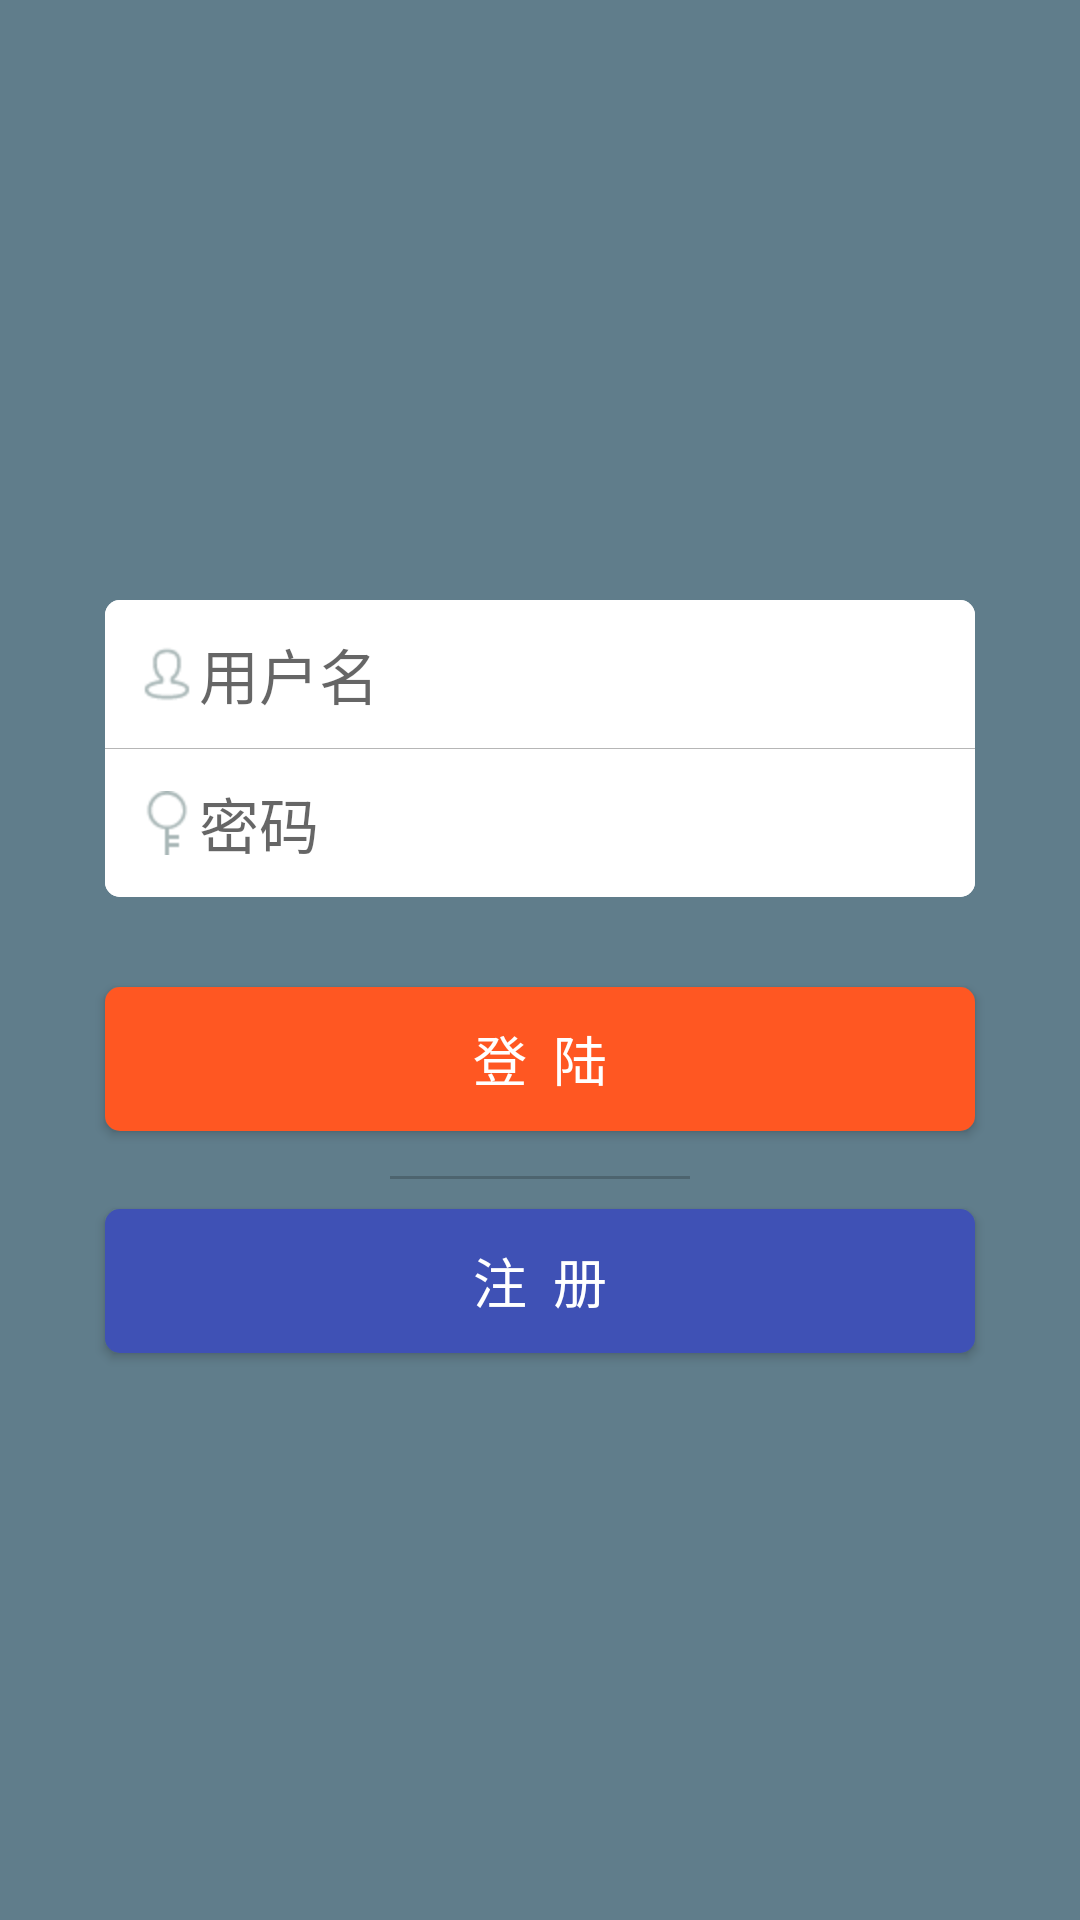

Android layout source for this screen:
<!-- AndroidManifest.xml: application theme AppTheme -->
<!-- res/layout/login_activity_layout.xml -->
<?xml version="1.0" encoding="utf-8"?>
<RelativeLayout xmlns:android="http://schemas.android.com/apk/res/android"
    android:layout_width="match_parent"
    android:layout_height="match_parent"
    android:background="@color/colorPrimary">


    <LinearLayout
        android:layout_marginTop="200dp"
        android:id="@+id/ll_login_container"
        style="@style/edittext_container_style"
        >

        <EditText
            android:id="@+id/login_user_name"
            style="@style/login_edittext_style"
            android:drawableLeft="@drawable/user_name"
            android:hint="用户名" />

        <EditText
            android:id="@+id/login_user_pwd"
            style="@style/login_edittext_style"
            android:drawableLeft="@drawable/password"
            android:inputType="textPassword"
            android:hint="密码" />
    </LinearLayout>

    <Button
        android:id="@+id/btn_sign_in"
        style="@style/login_button_style"
        android:layout_below="@id/ll_login_container"
        android:background="@drawable/btn_orange_background"
        android:text="登  陆" />



    <ImageView
        android:id="@+id/iv_login_divider"
        android:layout_width="match_parent"
        android:layout_height="1dp"
        android:layout_below="@id/btn_sign_in"
        android:layout_marginEnd="130dp"
        android:layout_marginStart="130dp"
        android:layout_marginTop="15dp"
        android:background="#33000000" />

    <Button
        android:id="@+id/btn_sign_up"
        style="@style/login_button_style"
        android:layout_marginTop="10dp"
        android:layout_below="@id/iv_login_divider"
        android:background="@drawable/btn_dark_blue_background"
        android:text="注  册" />

    <RelativeLayout
        android:id="@+id/progress_bar"
        android:layout_width="match_parent"
        android:layout_height="match_parent"
        android:layout_centerInParent="true"
        android:background="#66efeff4"
        android:clickable="true"
        android:focusable="true"
        android:orientation="vertical"
        android:visibility="gone" >

        <ProgressBar
            android:layout_width="wrap_content"
            android:layout_height="wrap_content"
            android:layout_centerInParent="true"/>
    </RelativeLayout>
</RelativeLayout>
<!-- resources referenced by this layout -->
<resources>
  <color name="colorPrimary">#607D8B</color>
  <!-- drawable btn_dark_blue_background (drawable) -->
  <?xml version="1.0" encoding="utf-8"?>
  <shape xmlns:android="http://schemas.android.com/apk/res/android"
      android:shape="rectangle">
      <corners android:radius="5dp" />
      <solid android:color="#3F51B5" />
  </shape>
  <!-- drawable btn_orange_background (drawable) -->
  <?xml version="1.0" encoding="utf-8"?>
  <shape xmlns:android="http://schemas.android.com/apk/res/android"
      android:shape="rectangle">
      <corners android:radius="5dp" />
      <solid android:color="#FF5722" />
  </shape>
  <!-- drawable password: png bitmap (drawable-hdpi, 621 bytes) -->
  <!-- drawable user_name: png bitmap (drawable-hdpi, 788 bytes) -->
  <style name="edittext_container_style">
          <item name="android:layout_width">match_parent</item>
          <item name="android:layout_height">wrap_content</item>
          <item name="android:layout_marginRight">35dp</item>
          <item name="android:layout_marginLeft">35dp</item>
          <item name="android:background">@drawable/login_ll_background</item>
          <item name="android:divider">@drawable/login_divider_line</item>
          <item name="android:orientation">vertical</item>
          <item name="android:showDividers">middle</item>
      </style>
  <style name="login_button_style">
          <item name="android:layout_width">match_parent</item>
          <item name="android:layout_height">wrap_content</item>
          <item name="android:layout_marginRight">35dp</item>
          <item name="android:layout_marginLeft">35dp</item>
          <item name="android:layout_marginTop">30dp</item>
          <item name="android:padding">10dp</item>
          <item name="android:textSize">18dp</item>
          <item name="android:textColor">@android:color/white</item>
          <item name="android:textAllCaps">false</item>
      </style>
  <style name="login_edittext_style">
          <item name="android:layout_width">match_parent</item>
          <item name="android:layout_height">match_parent</item>
          <item name="android:layout_weight">1</item>
          <item name="android:background">@drawable/login_et_background</item>
          <item name="android:padding">10dp</item>
          <item name="android:textSize">20dp</item>
      </style>
  <style name="AppTheme" parent="Base.Theme.AppCompat.Light.DarkActionBar">
          
          <item name="colorPrimary">@color/colorPrimary</item>
          <item name="colorPrimaryDark">@color/colorPrimaryDark</item>
          <item name="colorAccent">@color/colorAccent</item>
      </style>
  <!-- drawable login_ll_background (drawable) -->
  <?xml version="1.0" encoding="utf-8"?>
  <shape xmlns:android="http://schemas.android.com/apk/res/android"
      android:shape="rectangle">
      <corners
          android:radius="5dp"
          />
      <solid
          android:color="@android:color/white"/>
  </shape>
  <!-- drawable login_divider_line (drawable) -->
  <?xml version="1.0" encoding="utf-8"?>
  <shape xmlns:android="http://schemas.android.com/apk/res/android">
  <solid android:color="#B6B6B6" />
  <size android:height="1px" />
  </shape>
  <!-- drawable login_et_background (drawable) -->
  <?xml version="1.0" encoding="utf-8"?>
  <shape xmlns:android="http://schemas.android.com/apk/res/android"
      android:shape="rectangle">
      <corners android:radius="5dp" />
      <solid android:color="@android:color/white" />
  
  </shape>
  <color name="colorPrimaryDark">#455A64</color>
  <color name="colorAccent">#B6B6B6</color>
</resources>
